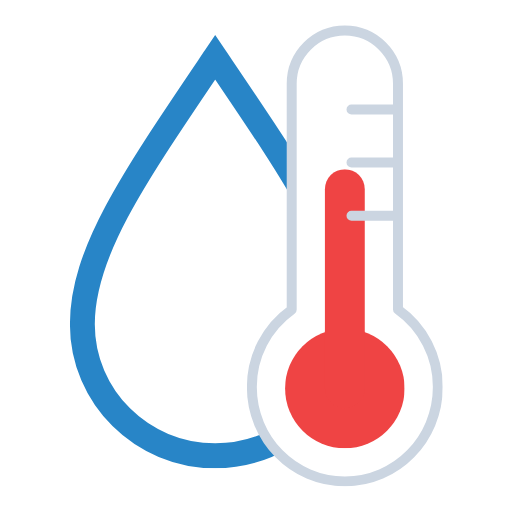
t = 0.00 s
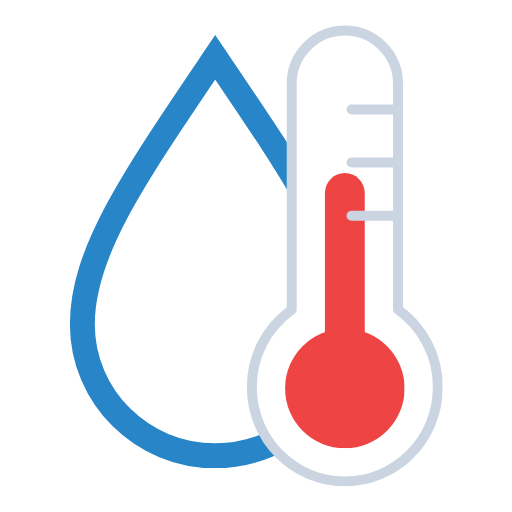
t = 0.13 s
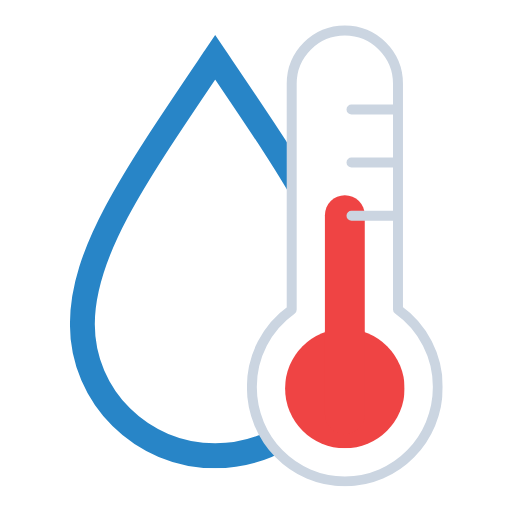
t = 0.38 s
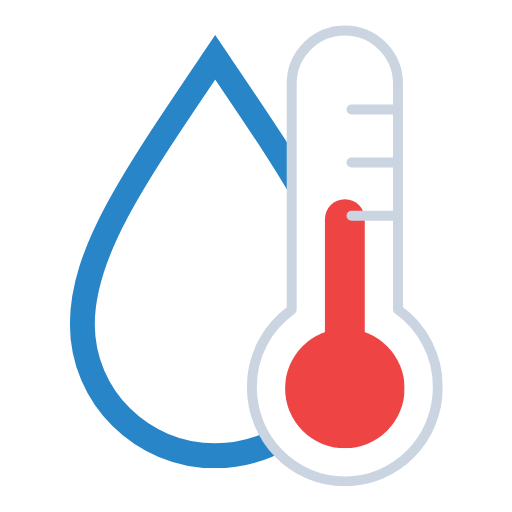
t = 0.50 s
t = 0.63 s: frame unchanged from t = 0.38 s, image omitted
t = 0.88 s: frame unchanged from t = 0.13 s, image omitted

The animated SVG that drew these frames (rendered in a browser with its animation timeline set to each time). Animation: 1 SMIL element (animateTransform=1); one cycle of 1.00 s, repeats indefinitely.

<svg xmlns="http://www.w3.org/2000/svg" xmlns:xlink="http://www.w3.org/1999/xlink" viewBox="126.333 102.083 308.333 308.333"><defs><symbol id="b" viewBox="0 0 175 260.9"><path fill="none" stroke="#2885c7" stroke-miterlimit="10" stroke-width="15" d="M87.5 13.4c-48.7 72-80 117-80 160.7s35.8 79.3 80 79.3 80-35.5 80-79.3-31.3-88.8-80-160.7Z"/></symbol><symbol id="d" viewBox="0 0 72 168"><circle cx="36" cy="132" r="36" fill="#ef4444"/><path fill="none" stroke="#ef4444" stroke-linecap="round" stroke-miterlimit="10" stroke-width="24" d="M36 12v120"><animateTransform attributeName="transform" calcMode="spline" dur="1s" keySplines=".42, 0, .58, 1; .42, 0, .58, 1" repeatCount="indefinite" type="translate" values="0 0; 0 18; 0 0"/></path></symbol><symbol id="e" viewBox="0 0 118 278"><path fill="none" stroke="#cbd5e1" stroke-linecap="round" stroke-linejoin="round" stroke-width="6" d="M115 218.2c0 31.4-25 56.8-56 56.8S3 249.6 3 218.2a57 57 0 0124-46.6V35.5a32 32 0 1164 0v136a57 57 0 0124 46.7ZM63 83h28M63 51h28m-28 64h28"/></symbol><symbol id="c" viewBox="0 0 118 278"><use xlink:href="#d" width="72" height="168" transform="translate(23 87)"/><use xlink:href="#e" width="118" height="278"/></symbol><clipPath id="a"><path fill="none" d="M334 392c-31 0-56-25.4-56-56.8a57 57 0 0124-46.6V152.5a32.2 32.2 0 0132-32.5H167.3v272Zm4-192h28m-28-32h28m-28 64h28"/></clipPath></defs><g clip-path="url(#a)"><use xlink:href="#b" width="175" height="260.9" transform="translate(168.43 123.18)"/></g><use xlink:href="#c" width="118" height="278" transform="translate(275 117)"/></svg>
